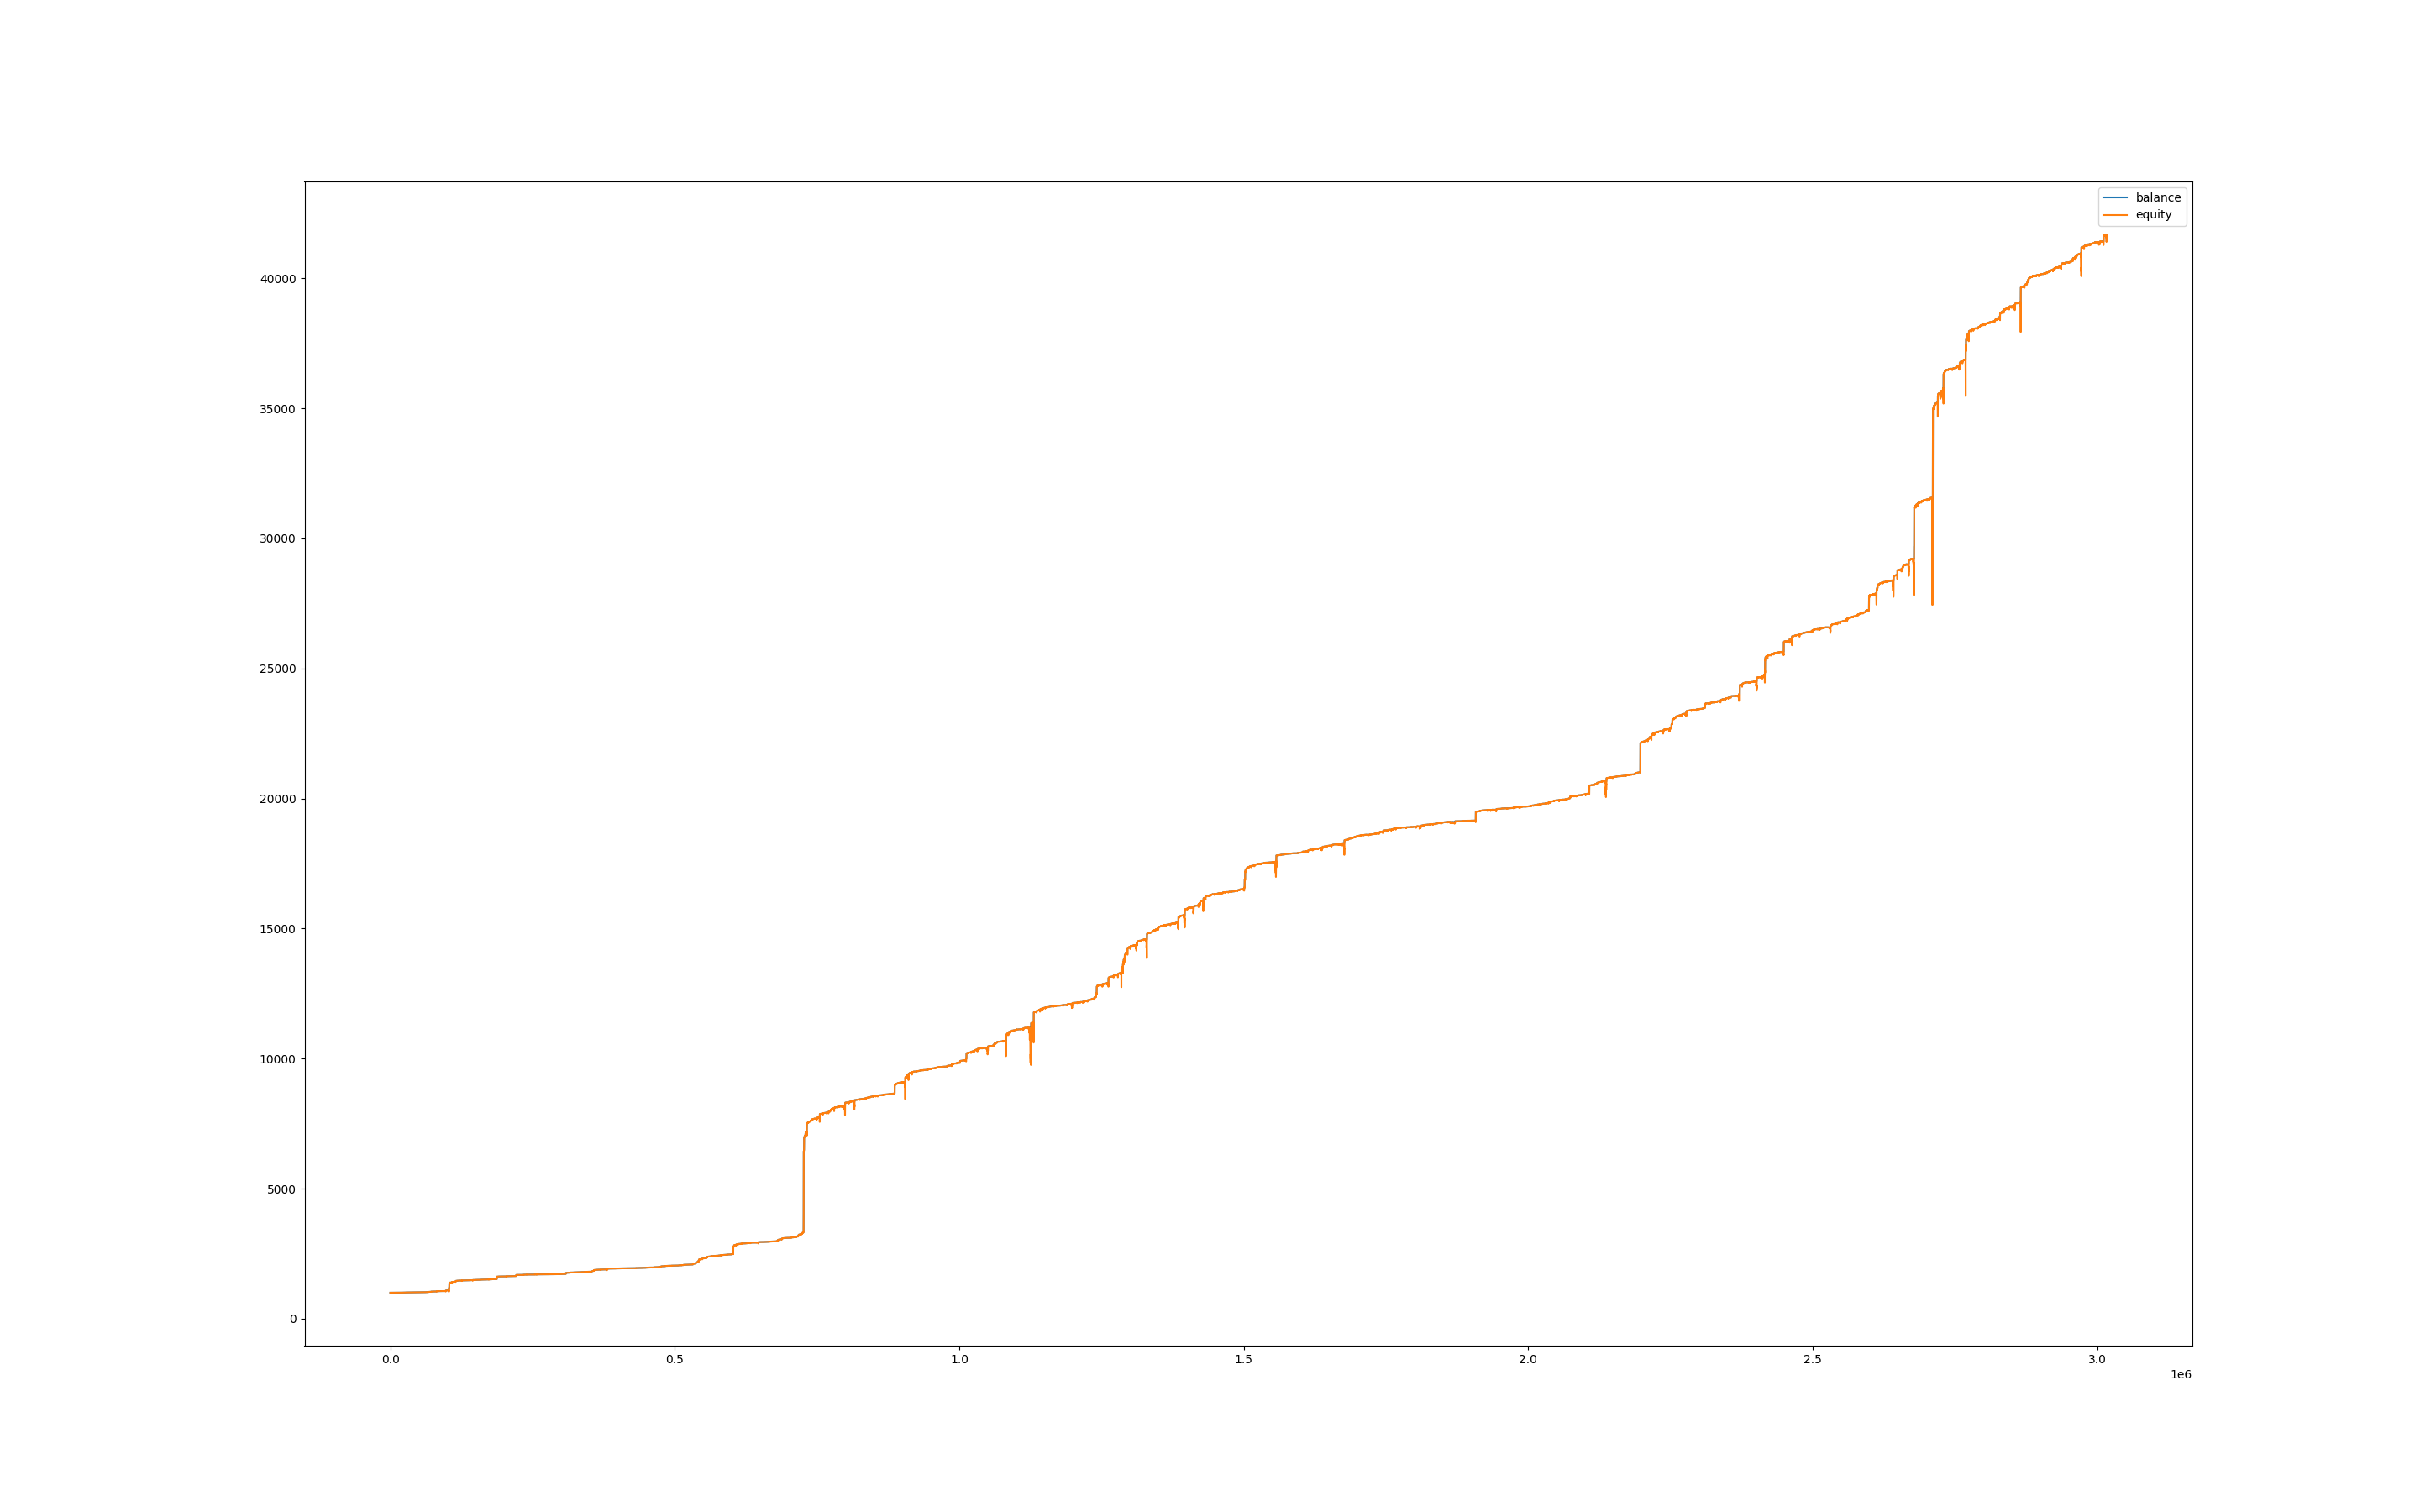

Values plotted in this chart, from the file beside it:
, balance, equity, balance_btc, equity_btc
0, 1000, 1000, 0.0, 0.0
60, 1000, 1000, 0.0, 0.0
120, 1000, 1000, 0.0, 0.0
180, 1000, 1000, 0.0, 0.0
240, 1000, 1000, 0.0, 0.0
300, 1000, 1000, 0.0, 0.0
360, 1000, 1000, 0.0, 0.0
420, 1000, 1000, 0.0, 0.0
480, 1000, 1000, 0.0, 0.0
540, 1000, 1000, 0.0, 0.0
600, 1000, 1000, 0.0, 0.0
660, 1000, 1000, 0.0, 0.0
720, 1000, 1000, 0.0, 0.0
780, 1000, 1000, 0.0, 0.0
840, 1000, 1000, 0.0, 0.0
900, 1000, 1000, 0.0, 0.0
960, 1000, 1000, 0.0, 0.0
1020, 1000, 1000, 0.0, 0.0
1080, 1000, 1000, 0.0, 0.0
1140, 1000, 1000, 0.0, 0.0
1200, 1000, 1000, 0.0, 0.0
1260, 1000, 1000, 0.0, 0.0
1320, 1000, 1000, 0.0, 0.0
1380, 1000, 999.8, 0.0, -0.2074
1440, 1000, 999.9, 0.0, -0.1293
1500, 1000, 999.9, 0.0, -0.1338
1560, 1000, 999.8, 0.0, -0.2252
1620, 1000, 999.7, 0.0, -0.3167
1680, 1000, 999.5, 0.0, -0.4772
1740, 1000, 999.7, 0.0, -0.3144
1800, 1000, 999.7, 0.0, -0.3345
1860, 1000, 999.6, 0.0, -0.3457
1920, 1000, 999.6, 0.0, -0.3947
1980, 1000, 999.8, 0.0, -0.2319
2040, 1000, 999.7, 0.0, -0.2453
2100, 1000, 999.7, 0.0, -0.2765
2160, 1000, 999.7, 0.0, -0.3256
2220, 1000, 999.7, 0.0, -0.2498
2280, 1000, 999.6, 0.0, -0.3457
2340, 1000, 999.6, 0.0, -0.3523
2400, 1000, 999.7, 0.0, -0.3367
2460, 1000, 999.1, 0.0, -0.8547
2520, 1000, 999.2, 0.0, -0.8129
2580, 1000, 999.3, 0.0, -0.6691
2640, 1000, 999.3, 0.0, -0.6413
2700, 1000, 999.2, 0.0, -0.8222
2760, 1000, 999.3, 0.0, -0.6459
2820, 1000, 999.2, 0.0, -0.7573
2880, 1000, 999.1, 0.0, -0.864
2940, 1000, 999.1, 0.0, -0.8825
3000, 1000, 998.6, 0.0, -1.412
3060, 1000, 999, 0.0, -0.9568
3120, 1000, 999, 0.0, -0.9614
3180, 1000, 1000, 0.0, 0.0
3240, 1000, 1000, 0.0, 0.0
3300, 1000, 1000, 0.0, 0.0
3360, 1000, 1000, 0.0, 0.0
3420, 1000, 1000, 0.0, 0.0
3480, 1000, 1000, 0.0, 0.0
3540, 1000, 1000, 0.0, 0.0
... 50,219 more rows
